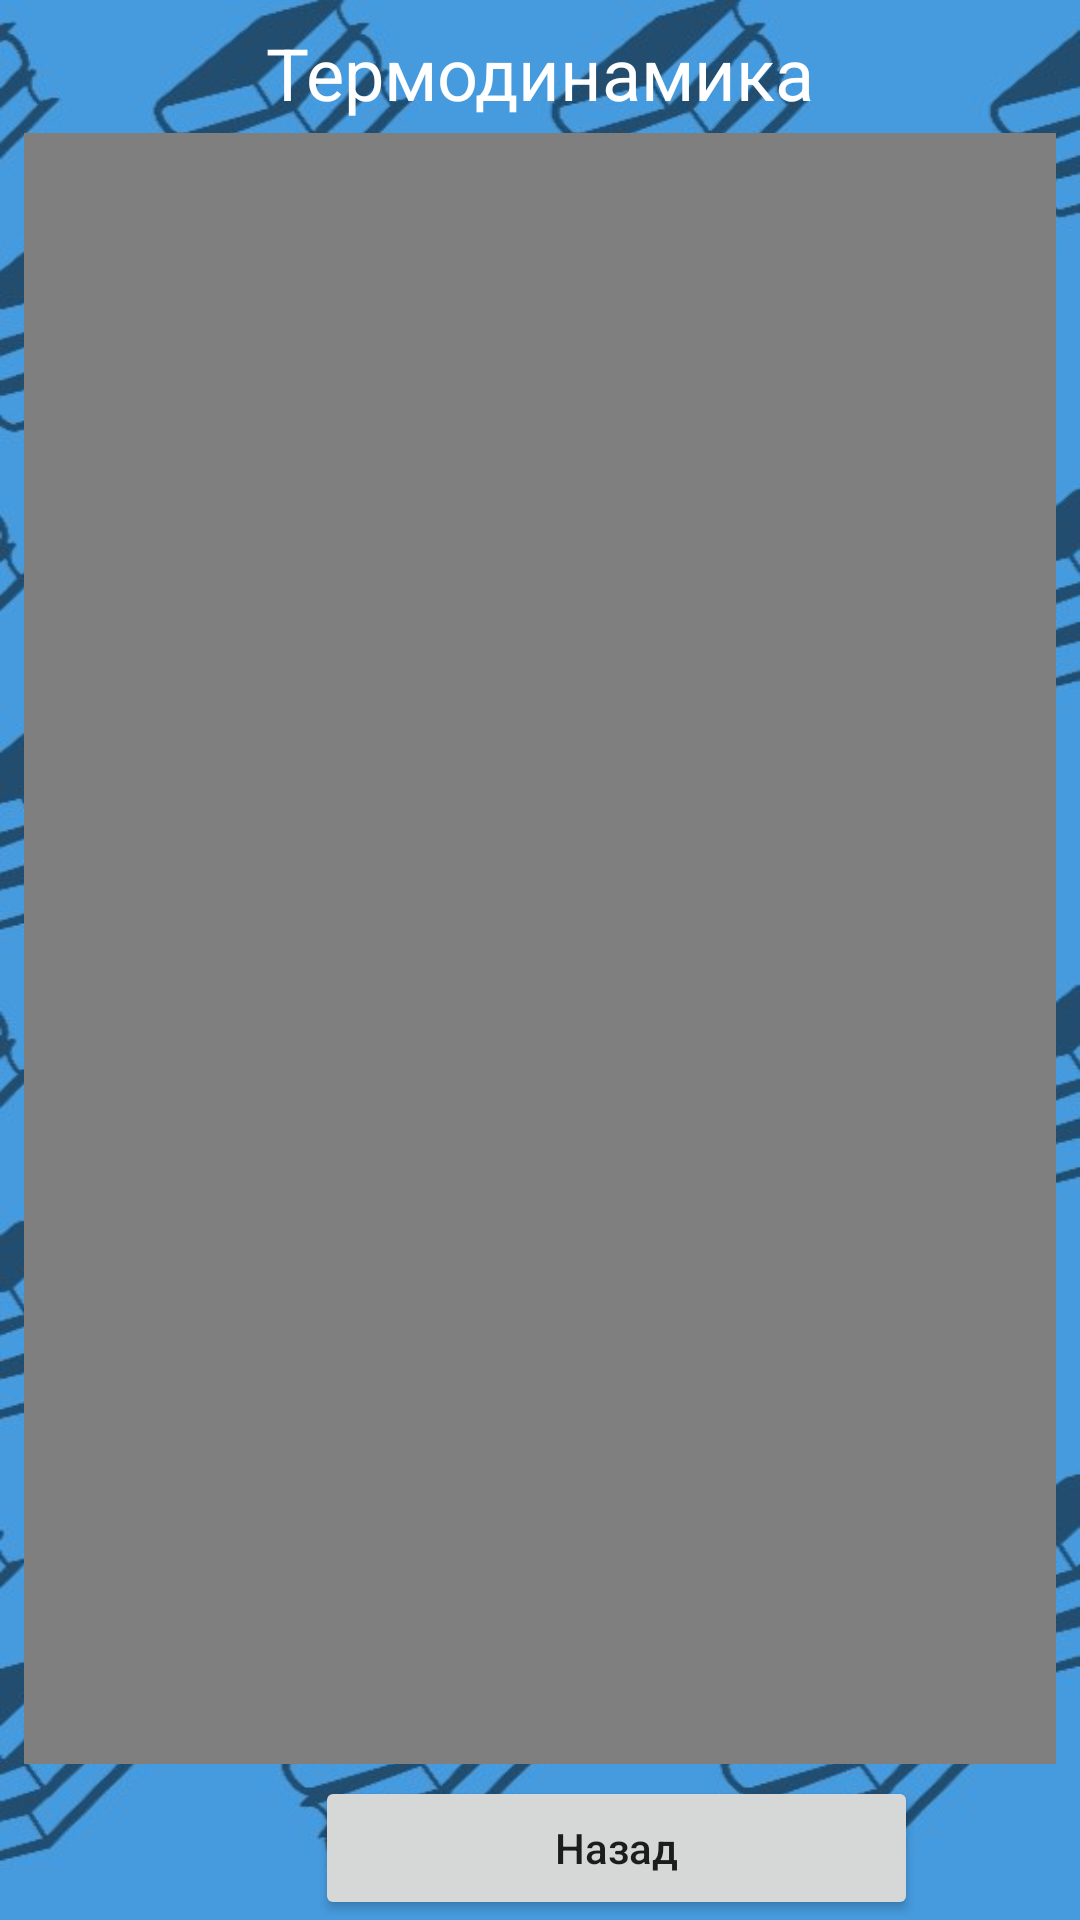

This screen was rendered from an Android layout file. Write that file and the resources it references.
<!-- AndroidManifest.xml: application theme Theme.SubLRN -->
<!-- res/layout/activity_tphys2.xml -->
<?xml version="1.0" encoding="utf-8"?>
<androidx.constraintlayout.widget.ConstraintLayout xmlns:android="http://schemas.android.com/apk/res/android"
    xmlns:app="http://schemas.android.com/apk/res-auto"
    xmlns:tools="http://schemas.android.com/tools"
    android:layout_width="match_parent"
    android:layout_height="match_parent"
    tools:context=".TPhys2"
    android:background="@drawable/bgcut">

    <Button
        android:id="@+id/backtphys2"
        android:layout_width="201dp"
        android:layout_height="wrap_content"
        android:layout_marginStart="105dp"
        android:layout_marginEnd="105dp"
        android:text="Назад"
        android:textAllCaps="false"
        app:layout_constraintBottom_toBottomOf="parent"
        app:layout_constraintEnd_toEndOf="parent"
        app:layout_constraintHorizontal_bias="0.0"
        app:layout_constraintStart_toStartOf="parent" />

    <TextView
        android:id="@+id/texttheme2"
        android:layout_width="wrap_content"
        android:layout_height="wrap_content"
        android:layout_marginTop="8dp"
        android:text="Термодинамика"
        android:textColor="#FFFFFF"
        android:textSize="24sp"
        app:layout_constraintEnd_toEndOf="parent"
        app:layout_constraintStart_toStartOf="parent"
        app:layout_constraintTop_toTopOf="parent" />

    <LinearLayout
        android:layout_width="0dp"
        android:layout_height="0dp"
        android:layout_marginStart="8dp"
        android:layout_marginTop="4dp"
        android:layout_marginEnd="8dp"
        android:layout_marginBottom="4dp"
        android:orientation="vertical"
        app:layout_constraintBottom_toTopOf="@+id/backtphys2"
        app:layout_constraintEnd_toEndOf="parent"
        app:layout_constraintStart_toStartOf="parent"
        app:layout_constraintTop_toBottomOf="@+id/texttheme2">

        <FrameLayout
            android:layout_width="match_parent"
            android:layout_height="wrap_content"
            app:layout_constraintBottom_toTopOf="parent"
            app:layout_constraintEnd_toEndOf="parent"
            app:layout_constraintStart_toStartOf="parent"
            app:layout_constraintTop_toBottomOf="parent">

            <VideoView
                android:id="@+id/videoView2"
                android:layout_width="match_parent"
                android:layout_height="wrap_content" />
        </FrameLayout>

        <ScrollView
            android:layout_width="match_parent"
            android:layout_height="match_parent">

            <LinearLayout
                android:layout_width="match_parent"
                android:layout_height="wrap_content"
                android:background="#AE000000"
                android:orientation="vertical">

                <TextView
                    android:id="@+id/textView"
                    android:layout_width="match_parent"
                    android:layout_height="wrap_content"
                    android:text="Термодинамика - это ветвь физики, которая изучает тепловые явления и их взаимосвязь с энергией и работой. Понимание термодинамики помогает нам объяснить, как теплота переходит от одной системы к другой, какие процессы происходят внутри системы и как энергия может быть преобразована из одной формы в другую. Сейчас мы рассмотрим основы термодинамики и различные тепловые явления, которые включаются в эту область."
                    android:textColor="#FFFFFF"
                    android:textSize="20sp" />

                <TextView
                    android:id="@+id/textView18"
                    android:layout_width="match_parent"
                    android:layout_height="wrap_content"
                    android:textColor="#FFFFFF"
                    android:textSize="20sp" />

                <TextView
                    android:id="@+id/textView2"
                    android:layout_width="match_parent"
                    android:layout_height="wrap_content"
                    android:text="Теплота и температура:"
                    android:textColor="#FFFFFF"
                    android:textSize="24sp" />

                <TextView
                    android:id="@+id/textView3"
                    android:layout_width="match_parent"
                    android:layout_height="wrap_content"
                    android:text="• Температура - это мера средней кинетической энергии частиц вещества. Она измеряется в градусах по шкале Цельсия, Кельвина или Фаренгейта. Понимание температуры позволяет нам оценивать тепловое состояние объектов и изучать тепловые переходы."
                    android:textColor="#FFFFFF"
                    android:textSize="20sp" />

                <TextView
                    android:id="@+id/textView4"
                    android:layout_width="match_parent"
                    android:layout_height="wrap_content"
                    android:text="• Теплота - это форма энергии, которая переходит между системами из-за разницы их температур. Она может передаваться тепловым контактом, тепловым излучением или теплопроводностью."
                    android:textColor="#FFFFFF"
                    android:textSize="20sp" />

                <TextView
                    android:id="@+id/textView5"
                    android:layout_width="match_parent"
                    android:layout_height="wrap_content"
                    android:textColor="#FFFFFF"
                    android:textSize="20sp" />

                <TextView
                    android:id="@+id/textView6"
                    android:layout_width="match_parent"
                    android:layout_height="wrap_content"
                    android:text="Законы термодинамики:"
                    android:textColor="#FFFFFF"
                    android:textSize="24sp" />


                <TextView
                    android:id="@+id/textView7"
                    android:layout_width="match_parent"
                    android:layout_height="wrap_content"
                    android:text="В термодинамике существуют три основных закона, которые помогают нам описывать тепловые процессы:"
                    android:textColor="#FFFFFF"
                    android:textSize="20sp" />

                <TextView
                    android:id="@+id/textView9"
                    android:layout_width="match_parent"
                    android:layout_height="wrap_content"
                    android:text="• Первый закон термодинамики (закон сохранения энергии) утверждает, что энергия не может быть создана или уничтожена, а только преобразована из одной формы в другую. Формально его можно выразить как ΔU = Q - W, где ΔU - изменение внутренней энергии системы, Q - добавленное или извлеченное количество теплоты, W - работа, совершенная системой или над системой."
                    android:textColor="#FFFFFF"
                    android:textSize="20sp" />

                <TextView
                    android:id="@+id/textView20"
                    android:layout_width="match_parent"
                    android:layout_height="wrap_content"
                    android:text="• Второй закон термодинамики устанавливает, что энтропия всегда увеличивается в изолированной системе. Он описывает направление, в котором происходят тепловые процессы, и устанавливает предпочтительные направления перехода теплоты."
                    android:textColor="#FFFFFF"
                    android:textSize="20sp" />

                <TextView
                    android:id="@+id/textView10"
                    android:layout_width="match_parent"
                    android:layout_height="wrap_content"
                    android:text="• Третий закон термодинамики утверждает, что при абсолютном нуле температуры энтропия системы достигает минимального значения. Он связан с поведением вещества при очень низких температурах и приводит к понятию абсолютной нулевой температуры."
                    android:textColor="#FFFFFF"
                    android:textSize="20sp" />

                <TextView
                    android:id="@+id/textView11"
                    android:layout_width="match_parent"
                    android:layout_height="wrap_content"
                    android:textColor="#FFFFFF"
                    android:textSize="20sp" />

                <TextView
                    android:id="@+id/textView12"
                    android:layout_width="match_parent"
                    android:layout_height="wrap_content"
                    android:text="Тепловые явления:"
                    android:textColor="#FFFFFF"
                    android:textSize="24sp" />

                <TextView
                    android:id="@+id/textView13"
                    android:layout_width="match_parent"
                    android:layout_height="wrap_content"
                    android:text="• Тепловое расширение: Вещества расширяются при нагревании и сжимаются при охлаждении. Тепловое расширение играет важную роль в различных областях, таких как строительство и инженерия."
                    android:textColor="#FFFFFF"
                    android:textSize="20sp" />

                <TextView
                    android:id="@+id/textView14"
                    android:layout_width="match_parent"
                    android:layout_height="wrap_content"
                    android:text="• Фазовые переходы: Вещества могут переходить из одной фазы в другую при изменении температуры и давления. Примерами фазовых переходов являются плавление, замерзание, испарение и конденсация."
                    android:textColor="#FFFFFF"
                    android:textSize="20sp" />

                <TextView
                    android:id="@+id/textView15"
                    android:layout_width="match_parent"
                    android:layout_height="wrap_content"
                    android:text="• Уравновешенное тепловое состояние: Когда система достигает теплового равновесия, она перестает испытывать нетто-перемещение тепла. Это важное понятие, связанное с теплопроводностью и равномерным распределением температуры."
                    android:textColor="#FFFFFF"
                    android:textSize="20sp" />

                <TextView
                    android:id="@+id/textView16"
                    android:layout_width="match_parent"
                    android:layout_height="wrap_content"
                    android:textColor="#FFFFFF"
                    android:textSize="20sp" />

                <TextView
                    android:id="@+id/textView17"
                    android:layout_width="match_parent"
                    android:layout_height="wrap_content"
                    android:text="Термодинамика и тепловые явления являются важной частью физики и играют ключевую роль в понимании энергетических процессов в нашей жизни. Они позволяют нам объяснить, как теплота перемещается и взаимодействует с различными системами. Понимание основных законов термодинамики и тепловых явлений позволяет нам улучшить наши знания и применять их в реальном мире, включая области, такие как теплообмен, энергетика и технологии."
                    android:textColor="#FFFFFF"
                    android:textSize="20sp" />
            </LinearLayout>
        </ScrollView>

    </LinearLayout>

</androidx.constraintlayout.widget.ConstraintLayout>
<!-- resources referenced by this layout -->
<resources>
  <!-- drawable bgcut: jpg bitmap (drawable, 94111 bytes) -->
  <style name="Theme.SubLRN" parent="Theme.MaterialComponents.DayNight.DarkActionBar">
          
          <item name="colorPrimary">@color/darkblue</item>
          <item name="colorPrimaryVariant">@color/darkblue</item>
          <item name="colorOnPrimary">@color/white</item>
          
          <item name="colorSecondary">@color/bgcolor</item>
          <item name="colorSecondaryVariant">@color/bgcolor</item>
          <item name="colorOnSecondary">@color/black</item>
          
          <item name="android:statusBarColor">?attr/colorPrimaryVariant</item>
          
      </style>
  <color name="darkblue">#FF1E4575</color>
  <color name="white">#FFFFFFFF</color>
  <color name="bgcolor">#FF469ADD</color>
  <color name="black">#FF000000</color>
</resources>
